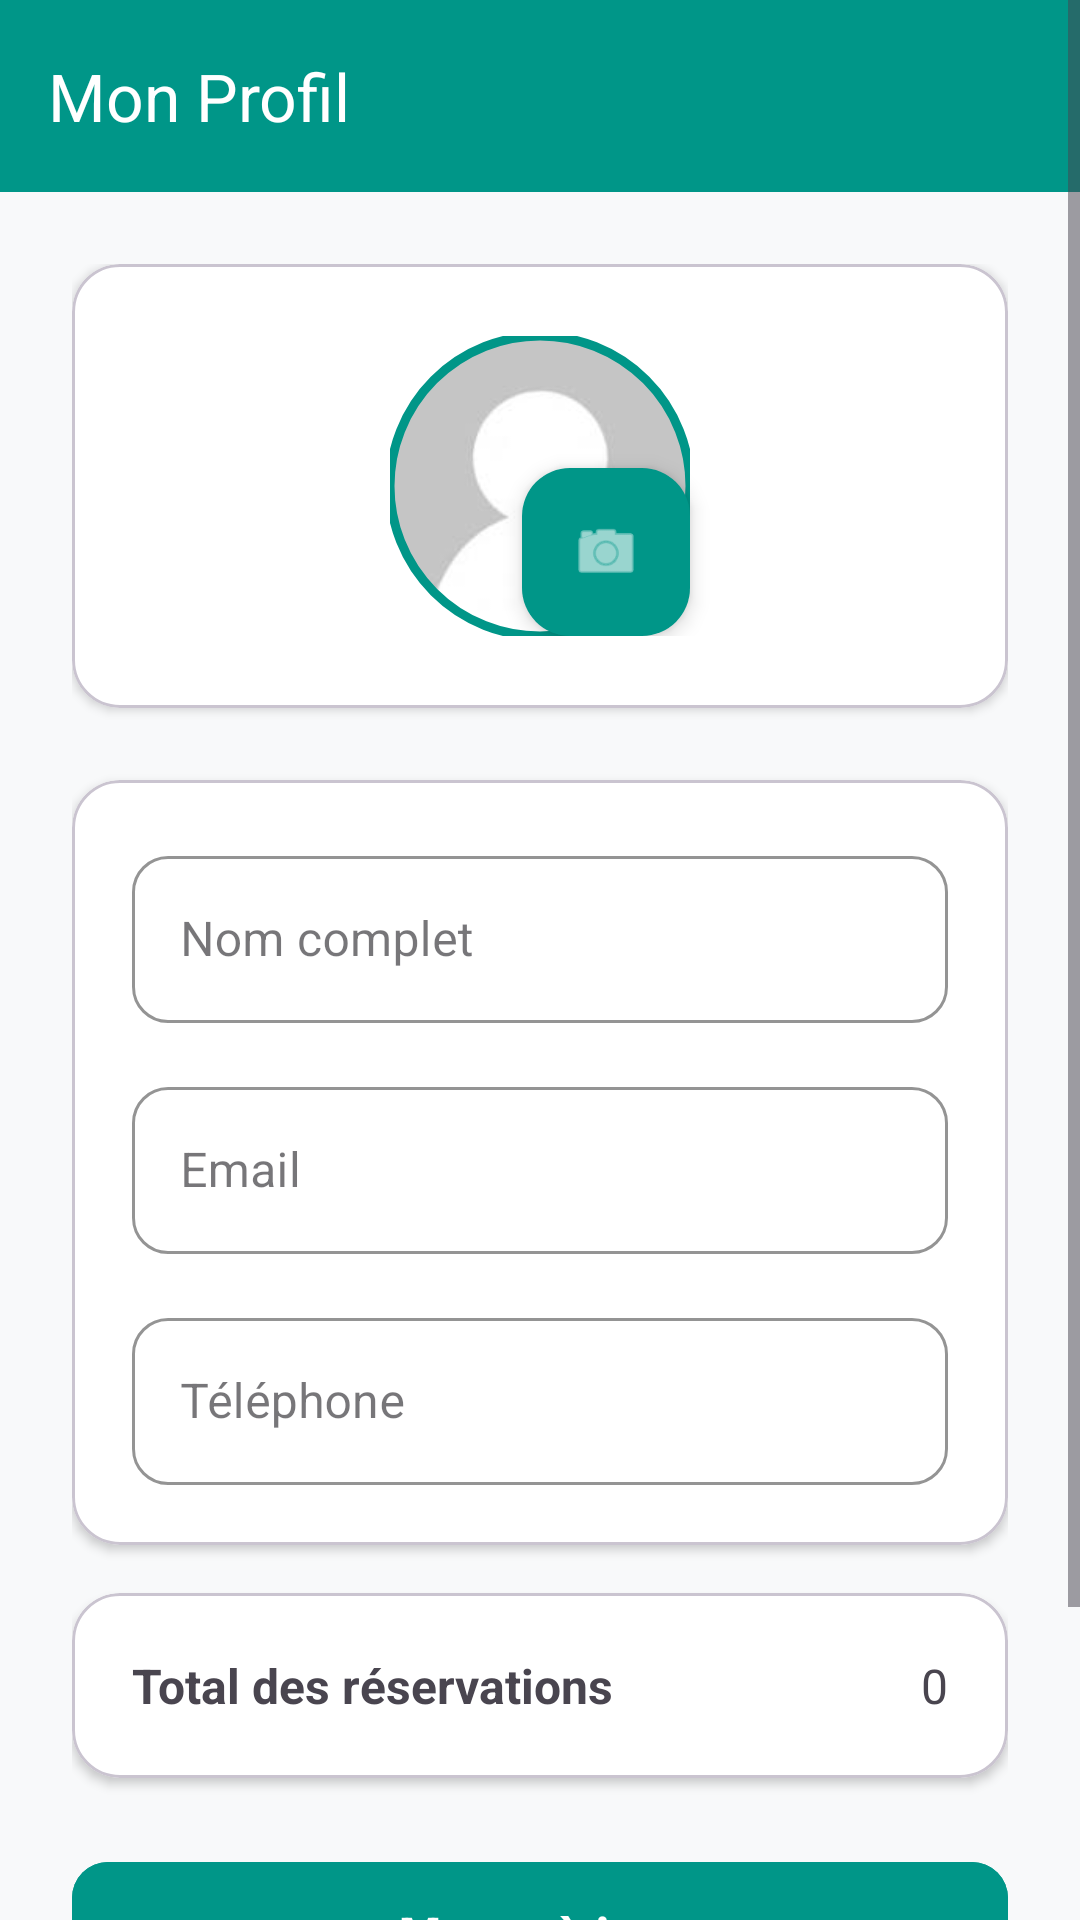

Reconstruct the res/layout file that produces this screen, plus the resources it refers to.
<!-- AndroidManifest.xml: application theme Theme.EspaceCoworking -->
<!-- res/layout/activity_client_profile.xml -->
<?xml version="1.0" encoding="utf-8"?>
<ScrollView xmlns:android="http://schemas.android.com/apk/res/android"
    xmlns:app="http://schemas.android.com/apk/res-auto"
    android:id="@+id/clientProfile"
    android:layout_width="match_parent"
    android:layout_height="match_parent"
    android:fillViewport="true"
    android:background="#F8F9FA">

    <LinearLayout
        android:layout_width="match_parent"
        android:layout_height="wrap_content"
        android:orientation="vertical">

        <com.google.android.material.appbar.MaterialToolbar
            android:id="@+id/toolbar"
            android:layout_width="match_parent"
            android:layout_height="?attr/actionBarSize"
            android:background="@color/purple_500"
            android:elevation="0dp"
            app:navigationIcon="@drawable/ic_arrow_back"
            app:title="Mon Profil"
            app:titleTextColor="@color/white" />

        <LinearLayout
            android:layout_width="match_parent"
            android:layout_height="wrap_content"
            android:orientation="vertical"
            android:padding="24dp">

            <com.google.android.material.card.MaterialCardView
                android:layout_width="match_parent"
                android:layout_height="wrap_content"
                android:layout_marginBottom="24dp"
                app:cardCornerRadius="16dp"
                app:cardElevation="2dp"
                app:cardBackgroundColor="@android:color/white">

                <RelativeLayout
                    android:layout_width="match_parent"
                    android:layout_height="wrap_content"
                    android:padding="24dp">

                    <com.google.android.material.imageview.ShapeableImageView
                        android:id="@+id/imgProfile"
                        android:layout_width="100dp"
                        android:layout_height="100dp"
                        android:layout_centerHorizontal="true"
                        android:src="@drawable/profile"
                        android:scaleType="centerCrop"
                        app:shapeAppearanceOverlay="@style/ShapeAppearance.Material3.Corner.Full"
                        app:strokeColor="@color/purple_500"
                        app:strokeWidth="3dp"/>

                    <com.google.android.material.floatingactionbutton.FloatingActionButton
                        android:id="@+id/fabEditImage"
                        android:layout_width="wrap_content"
                        android:layout_height="wrap_content"
                        android:layout_alignEnd="@id/imgProfile"
                        android:layout_alignBottom="@id/imgProfile"
                        android:src="@android:drawable/ic_menu_camera"
                        app:backgroundTint="@color/purple_500"
                        app:tint="@android:color/white"
                        app:fabSize="mini"
                        app:elevation="4dp"/>

                </RelativeLayout>
            </com.google.android.material.card.MaterialCardView>

            <com.google.android.material.card.MaterialCardView
                android:layout_width="match_parent"
                android:layout_height="wrap_content"
                android:layout_marginBottom="16dp"
                app:cardCornerRadius="16dp"
                app:cardElevation="2dp"
                app:cardBackgroundColor="@android:color/white">

                <LinearLayout
                    android:layout_width="match_parent"
                    android:layout_height="wrap_content"
                    android:orientation="vertical"
                    android:padding="20dp">

                    <com.google.android.material.textfield.TextInputLayout
                        style="@style/Widget.MaterialComponents.TextInputLayout.OutlinedBox"
                        android:layout_width="match_parent"
                        android:layout_height="wrap_content"
                        android:layout_marginBottom="16dp"
                        android:hint="Nom complet"
                        app:boxStrokeColor="@color/purple_500"
                        app:hintTextColor="@color/purple_500"
                        app:boxCornerRadiusTopStart="12dp"
                        app:boxCornerRadiusTopEnd="12dp"
                        app:boxCornerRadiusBottomStart="12dp"
                        app:boxCornerRadiusBottomEnd="12dp">

                        <com.google.android.material.textfield.TextInputEditText
                            android:id="@+id/etName"
                            android:layout_width="match_parent"
                            android:layout_height="wrap_content"
                            android:inputType="textPersonName"
                            android:textSize="16sp"/>

                    </com.google.android.material.textfield.TextInputLayout>

                    <com.google.android.material.textfield.TextInputLayout
                        style="@style/Widget.MaterialComponents.TextInputLayout.OutlinedBox"
                        android:layout_width="match_parent"
                        android:layout_height="wrap_content"
                        android:layout_marginBottom="16dp"
                        android:hint="Email"
                        app:boxStrokeColor="@color/purple_500"
                        app:hintTextColor="@color/purple_500"
                        app:boxCornerRadiusTopStart="12dp"
                        app:boxCornerRadiusTopEnd="12dp"
                        app:boxCornerRadiusBottomStart="12dp"
                        app:boxCornerRadiusBottomEnd="12dp">

                        <com.google.android.material.textfield.TextInputEditText
                            android:id="@+id/etEmail"
                            android:layout_width="match_parent"
                            android:layout_height="wrap_content"
                            android:enabled="false"
                            android:inputType="textEmailAddress"
                            android:textSize="16sp"/>

                    </com.google.android.material.textfield.TextInputLayout>

                    <com.google.android.material.textfield.TextInputLayout
                        style="@style/Widget.MaterialComponents.TextInputLayout.OutlinedBox"
                        android:layout_width="match_parent"
                        android:layout_height="wrap_content"
                        android:hint="Téléphone"
                        app:boxStrokeColor="@color/purple_500"
                        app:hintTextColor="@color/purple_500"
                        app:boxCornerRadiusTopStart="12dp"
                        app:boxCornerRadiusTopEnd="12dp"
                        app:boxCornerRadiusBottomStart="12dp"
                        app:boxCornerRadiusBottomEnd="12dp">

                        <com.google.android.material.textfield.TextInputEditText
                            android:id="@+id/etPhone"
                            android:layout_width="match_parent"
                            android:layout_height="wrap_content"
                            android:inputType="phone"
                            android:textSize="16sp"/>

                    </com.google.android.material.textfield.TextInputLayout>

                </LinearLayout>
            </com.google.android.material.card.MaterialCardView>

            <com.google.android.material.card.MaterialCardView
                android:layout_width="match_parent"
                android:layout_height="wrap_content"
                android:layout_marginBottom="24dp"
                app:cardCornerRadius="16dp"
                app:cardElevation="2dp"
                app:cardBackgroundColor="@android:color/white">

                <LinearLayout
                    android:layout_width="match_parent"
                    android:layout_height="wrap_content"
                    android:orientation="horizontal"
                    android:padding="20dp">

                    <TextView
                        android:layout_width="0dp"
                        android:layout_height="wrap_content"
                        android:layout_weight="1"
                        android:text="Total des réservations"
                        android:textSize="16sp"
                        android:textStyle="bold" />

                    <TextView
                        android:id="@+id/txtTotalBookings"
                        android:layout_width="wrap_content"
                        android:layout_height="wrap_content"
                        android:text="0"
                        android:textSize="16sp" />

                </LinearLayout>
            </com.google.android.material.card.MaterialCardView>

            <com.google.android.material.button.MaterialButton
                android:id="@+id/btnUpdateProfile"
                android:layout_width="match_parent"
                android:layout_height="56dp"
                android:layout_marginBottom="12dp"
                android:backgroundTint="@color/purple_500"
                android:text="Mettre à jour"
                android:textAllCaps="false"
                android:textSize="16sp"
                android:textStyle="bold"
                app:cornerRadius="12dp"
                app:elevation="2dp"/>

            <com.google.android.material.button.MaterialButton
                android:id="@+id/txtChangePassword"
                style="@style/Widget.MaterialComponents.Button.TextButton"
                android:layout_width="match_parent"
                android:layout_height="56dp"
                android:text="Changer le mot de passe"
                android:textColor="@color/purple_500"
                android:textSize="16sp"
                android:textAllCaps="false"
                app:icon="@android:drawable/ic_lock_lock"
                app:iconTint="@color/purple_500"
                app:iconGravity="textStart"/>

            <ProgressBar
                android:id="@+id/progressBar"
                android:layout_width="wrap_content"
                android:layout_height="wrap_content"
                android:layout_gravity="center"
                android:layout_marginTop="16dp"
                android:visibility="gone"
                android:indeterminateTint="@color/purple_500"/>

        </LinearLayout>

    </LinearLayout>

</ScrollView>
<!-- resources referenced by this layout -->
<resources>
  <color name="purple_500">#009688</color>
  <color name="white">#FFFFFFFF</color>
  <!-- drawable profile: jpeg bitmap (drawable, 1273 bytes) -->
  <style name="Theme.EspaceCoworking" parent="Base.Theme.EspaceCoworking" />
  <style name="Base.Theme.EspaceCoworking" parent="Theme.Material3.DayNight.NoActionBar">
  
          <item name="colorPrimary">@color/purple_500</item>
          <item name="colorOnPrimary">@color/white</item> <item name="colorSecondary">@color/purple_500</item>
          <item name="colorOnSecondary">@color/white</item>
  
          <item name="android:statusBarColor">@color/purple_700</item> <item name="android:windowLightStatusBar">false</item> </style>
  <color name="purple_700">#00796B</color>
</resources>
